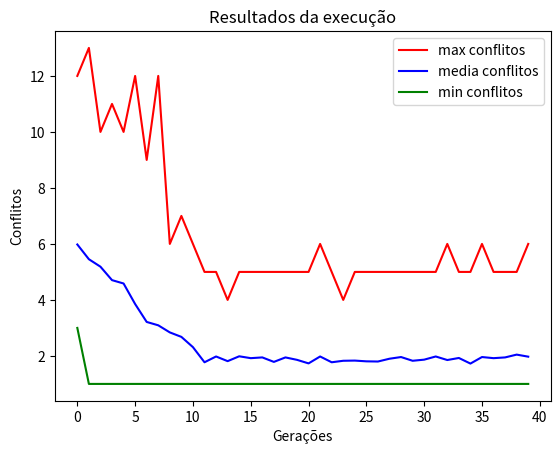

Python code for this plot:
import random
import matplotlib.pyplot as plt

##############################################################################
# Funções Auxiliares
def aleatorios(n):
    """
    Gera n populações aleatórias
    """
    lista = []
    for _ in range(n):
        temp = []
        for _ in range(8):
            temp.append(random.randint(1,8))
        lista.append(temp)
    return lista

def selecao(P, k):
    """
    Seleciona k populações aleatórias duas vezes e devolve os dois
    melhores encontrados.
    """
    melhores = []
    for _ in range(2):
        participantes = []
        for _ in range(k):
            participantes.append(P[random.randrange(len(P))])
        melhores.append(tournament(participantes)) 
    return melhores[0], melhores[1]


def numeroConflitos(P):
    listaConflitos = []
    for elemento in P:
            conflitos = evaluate(elemento)
            listaConflitos.append(conflitos)
    return listaConflitos

def imprimeGrafico(max, med, min, g):
    plt.plot([i for i in range(g)], max, color="red", label="max conflitos")
    plt.plot([i for i in range(g)], med, color="blue", label="media conflitos")
    plt.plot([i for i in range(g)], min, color="green", label="min conflitos")
    plt.legend()

    plt.xlabel('Gerações')
    plt.ylabel('Conflitos')

    plt.title('Resultados da execução')

    plt.show()


##############################################################################

def evaluate(individual):
    """
    Recebe um indivíduo (lista de inteiros) e retorna o número de ataques
    entre rainhas na configuração especificada pelo indivíduo.
    Por exemplo, no individuo [2,2,4,8,1,6,3,4], o número de ataques é 10.

    :param individual:list
    :return:int numero de ataques entre rainhas no individuo recebido
    """
    ataques = 0
    coluna=1
    for rainha in individual:
        linha=1
        for rainha2 in individual[coluna:]:
            if rainha == rainha2 or rainha2 == rainha + linha or rainha2 == rainha - linha :
                ataques +=1
            linha += 1
        coluna += 1

    return ataques


def tournament(participants):
    """
    Recebe uma lista com vários indivíduos e retorna o melhor deles, com relação
    ao numero de conflitos
    :param participants:list - lista de individuos
    :return:list melhor individuo da lista recebida
    """
    best = participants[0]
    for candidate in participants:
        if evaluate(best) > evaluate(candidate):
            best = candidate

    return best


def crossover(parent1, parent2, index):
    """
    Realiza o crossover de um ponto: recebe dois indivíduos e o ponto de
    cruzamento (indice) a partir do qual os genes serão trocados. Retorna os
    dois indivíduos com o material genético trocado.
    Por exemplo, a chamada: crossover([2,4,7,4,8,5,5,2], [3,2,7,5,2,4,1,1], 3)
    deve retornar [2,4,7,5,2,4,1,1], [3,2,7,4,8,5,5,2].
    A ordem dos dois indivíduos retornados não é importante
    (o retorno [3,2,7,4,8,5,5,2], [2,4,7,5,2,4,1,1] também está correto).
    :param parent1:list
    :param parent2:list
    :param index:int
    :return:list,list
    """
    head1 = parent1[:index]
    tail1 = parent1[index:]
    head2 = parent2[:index]
    tail2 = parent2[index:]

    out1 = head1 + tail2
    out2 = head2 + tail1

    return out1, out2


def mutate(individual, m):
    """
    Recebe um indivíduo e a probabilidade de mutação (m).
    Caso random() < m, sorteia uma posição aleatória do indivíduo e
    coloca nela um número aleatório entre 1 e 8 (inclusive).
    :param individual:list
    :param m:int - probabilidade de mutacao
    :return:list - individuo apos mutacao (ou intacto, caso a prob. de mutacao nao seja satisfeita)
    """
    if random.random() < m:
        individual[random.randrange(8)] = random.randint(1,8)
    return individual

conflitosPorGeracao = []

def run_ga(g, n, k, m, e):
    """
    Executa o algoritmo genético e retorna o indivíduo com o menor número de ataques entre rainhas
    :param g:int - numero de gerações
    :param n:int - numero de individuos
    :param k:int - numero de participantes do torneio
    :param m:float - probabilidade de mutação (entre 0 e 1, inclusive)
    :param e:int - número de indivíduos no elitismo
    :return:list - melhor individuo encontrado
    """

    p = aleatorios(n)
    for _ in range(g):

        pl = []

        copia_populacao = p
        for _ in range(e):
            if len(pl) < n:
                melhor = tournament(copia_populacao)
                copia_populacao.remove(melhor)
                pl.append(melhor)

        while len(pl) < n:
            p1, p2 = selecao(p, k)
            o1, o2, = crossover(p1, p2, random.randrange(8))
            o1, o2 = mutate(o1, m), mutate(o2, m)
            pl.append(o1)
            pl.append(o2)
        p = pl

        conflitosPorGeracao.append(numeroConflitos(p))

    return tournament(p)

if __name__ == '__main__':
    g = 40
    n = 150
    k = 10
    m = 0.5
    e = 5

    run_ga(g, n, k, m, e)

    quantMaximaConflitos = []
    quantMediaConflitos = []
    quantMinimaConflitos = []

    for conflitos in conflitosPorGeracao:
        quantMaximaConflitos.append(max(conflitos))
        quantMediaConflitos.append(sum(conflitos) / n)
        quantMinimaConflitos.append(min(conflitos))

    imprimeGrafico(quantMaximaConflitos, quantMediaConflitos, quantMinimaConflitos, g)


